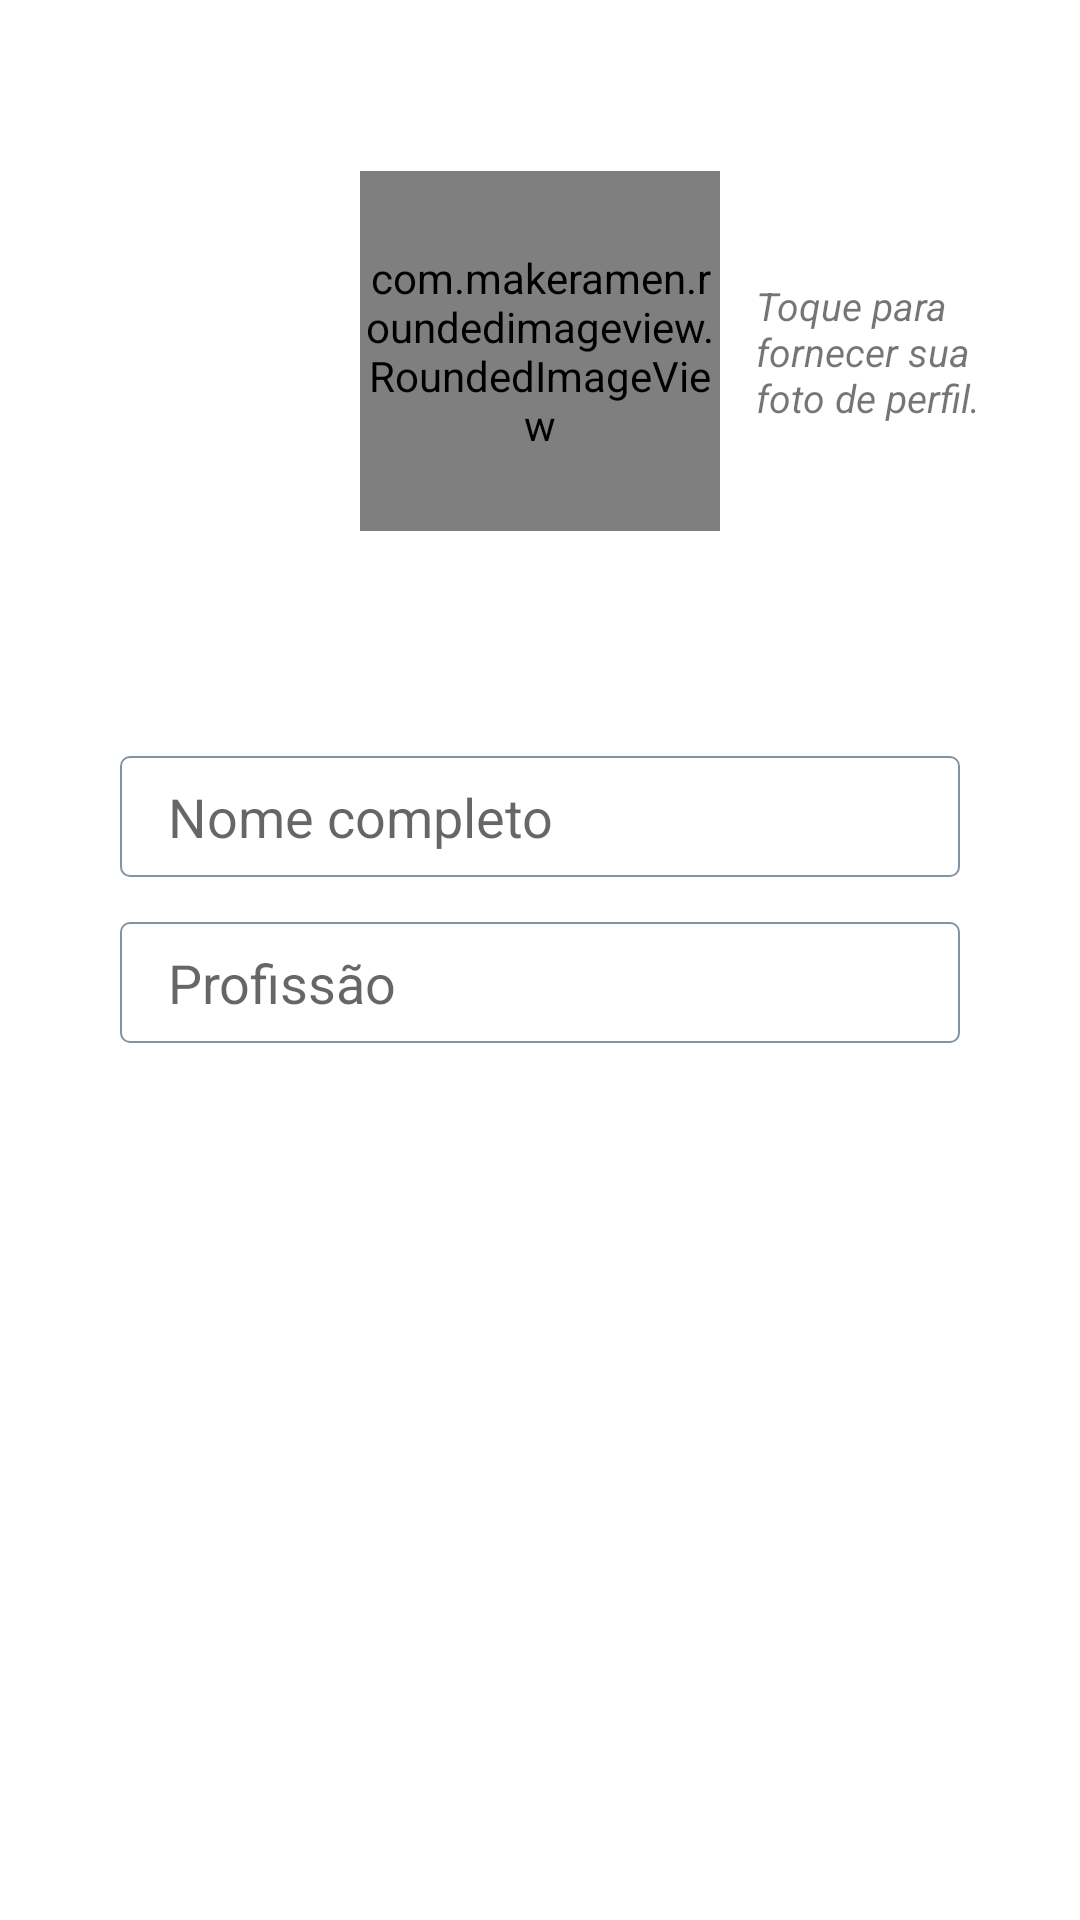

Here is an Android app screen rendered from its layout file. Give the layout XML and the strings, colors and styles it references.
<!-- AndroidManifest.xml: application theme AppTheme -->
<!-- res/layout/fragment_sign_up_personal.xml -->
<ScrollView
    xmlns:android="http://schemas.android.com/apk/res/android"
    xmlns:app="http://schemas.android.com/apk/res-auto"
    android:layout_width="match_parent"
    android:layout_height="match_parent"
    android:fillViewport="true">

    <RelativeLayout
        android:layout_width="match_parent"
        android:layout_height="wrap_content">

        <com.makeramen.roundedimageview.RoundedImageView
            android:id="@+id/iv_profile"
            android:layout_width="120dp"
            android:layout_height="120dp"
            android:layout_alignParentTop="true"
            android:layout_centerHorizontal="true"
            android:layout_marginTop="57dp"
            android:scaleType="centerCrop"
            android:src="@drawable/default_profile_image"
            app:riv_border_width="0dip"
            app:riv_corner_radius="30dip"
            app:riv_mutate_background="false"
            app:riv_oval="true"
            app:riv_tile_mode="clamp" />

        <TextView
            android:layout_width="76dp"
            android:layout_height="wrap_content"
            android:layout_alignTop="@+id/iv_profile"
            android:layout_marginLeft="12dp"
            android:layout_marginStart="12dp"
            android:layout_marginTop="36dp"
            android:layout_toEndOf="@+id/iv_profile"
            android:layout_toRightOf="@+id/iv_profile"
            android:text="@string/profile_image_info"
            android:textSize="13sp"
            android:textStyle="italic" />

        <EditText
            android:id="@+id/et_name"
            android:layout_width="280dp"
            android:layout_height="wrap_content"
            android:layout_below="@+id/iv_profile"
            android:layout_centerHorizontal="true"
            android:layout_marginTop="75dp"
            android:background="@drawable/field_radius"
            android:hint="@string/fullname"
            android:inputType="textPersonName"
            android:padding="8dp"
            android:paddingLeft="16dp"
            android:paddingStart="16dp" />

        <EditText
            android:id="@+id/et_profession"
            android:layout_width="280dp"
            android:layout_height="wrap_content"
            android:layout_below="@+id/et_name"
            android:layout_centerHorizontal="true"
            android:layout_marginTop="15dp"
            android:background="@drawable/field_radius"
            android:hint="@string/job"
            android:inputType="text"
            android:padding="8dp"
            android:paddingLeft="16dp"
            android:paddingStart="16dp" />
    </RelativeLayout>
</ScrollView>
<!-- resources referenced by this layout -->
<resources>
  <!-- drawable field_radius (drawable) -->
  <?xml version="1.0" encoding="utf-8"?>
  <shape xmlns:android="http://schemas.android.com/apk/res/android">
  
      <solid android:color="#FFFFFF" />
      <corners android:radius="3dp" />
  
      <stroke
          android:width="0.5dp"
          android:color="@color/colorStrokeField" />
  </shape>
  <string name="fullname">Nome completo</string>
  <string name="job">Profissão</string>
  <string name="profile_image_info">Toque para fornecer sua foto de perfil.</string>
  <style name="AppTheme" parent="Theme.AppCompat.Light">
          
          <item name="android:windowBackground">@drawable/background</item>
          <item name="colorPrimary">@color/colorPrimary</item>
          <item name="colorPrimaryDark">@color/colorPrimaryDark</item>
          <item name="colorAccent">@color/colorAccent</item>
      </style>
  <color name="colorStrokeField">#8492A6</color>
  <color name="colorPrimary">#EDEDED</color>
  <color name="colorPrimaryDark">#BBBBBB</color>
  <color name="colorAccent">#37464F</color>
</resources>
